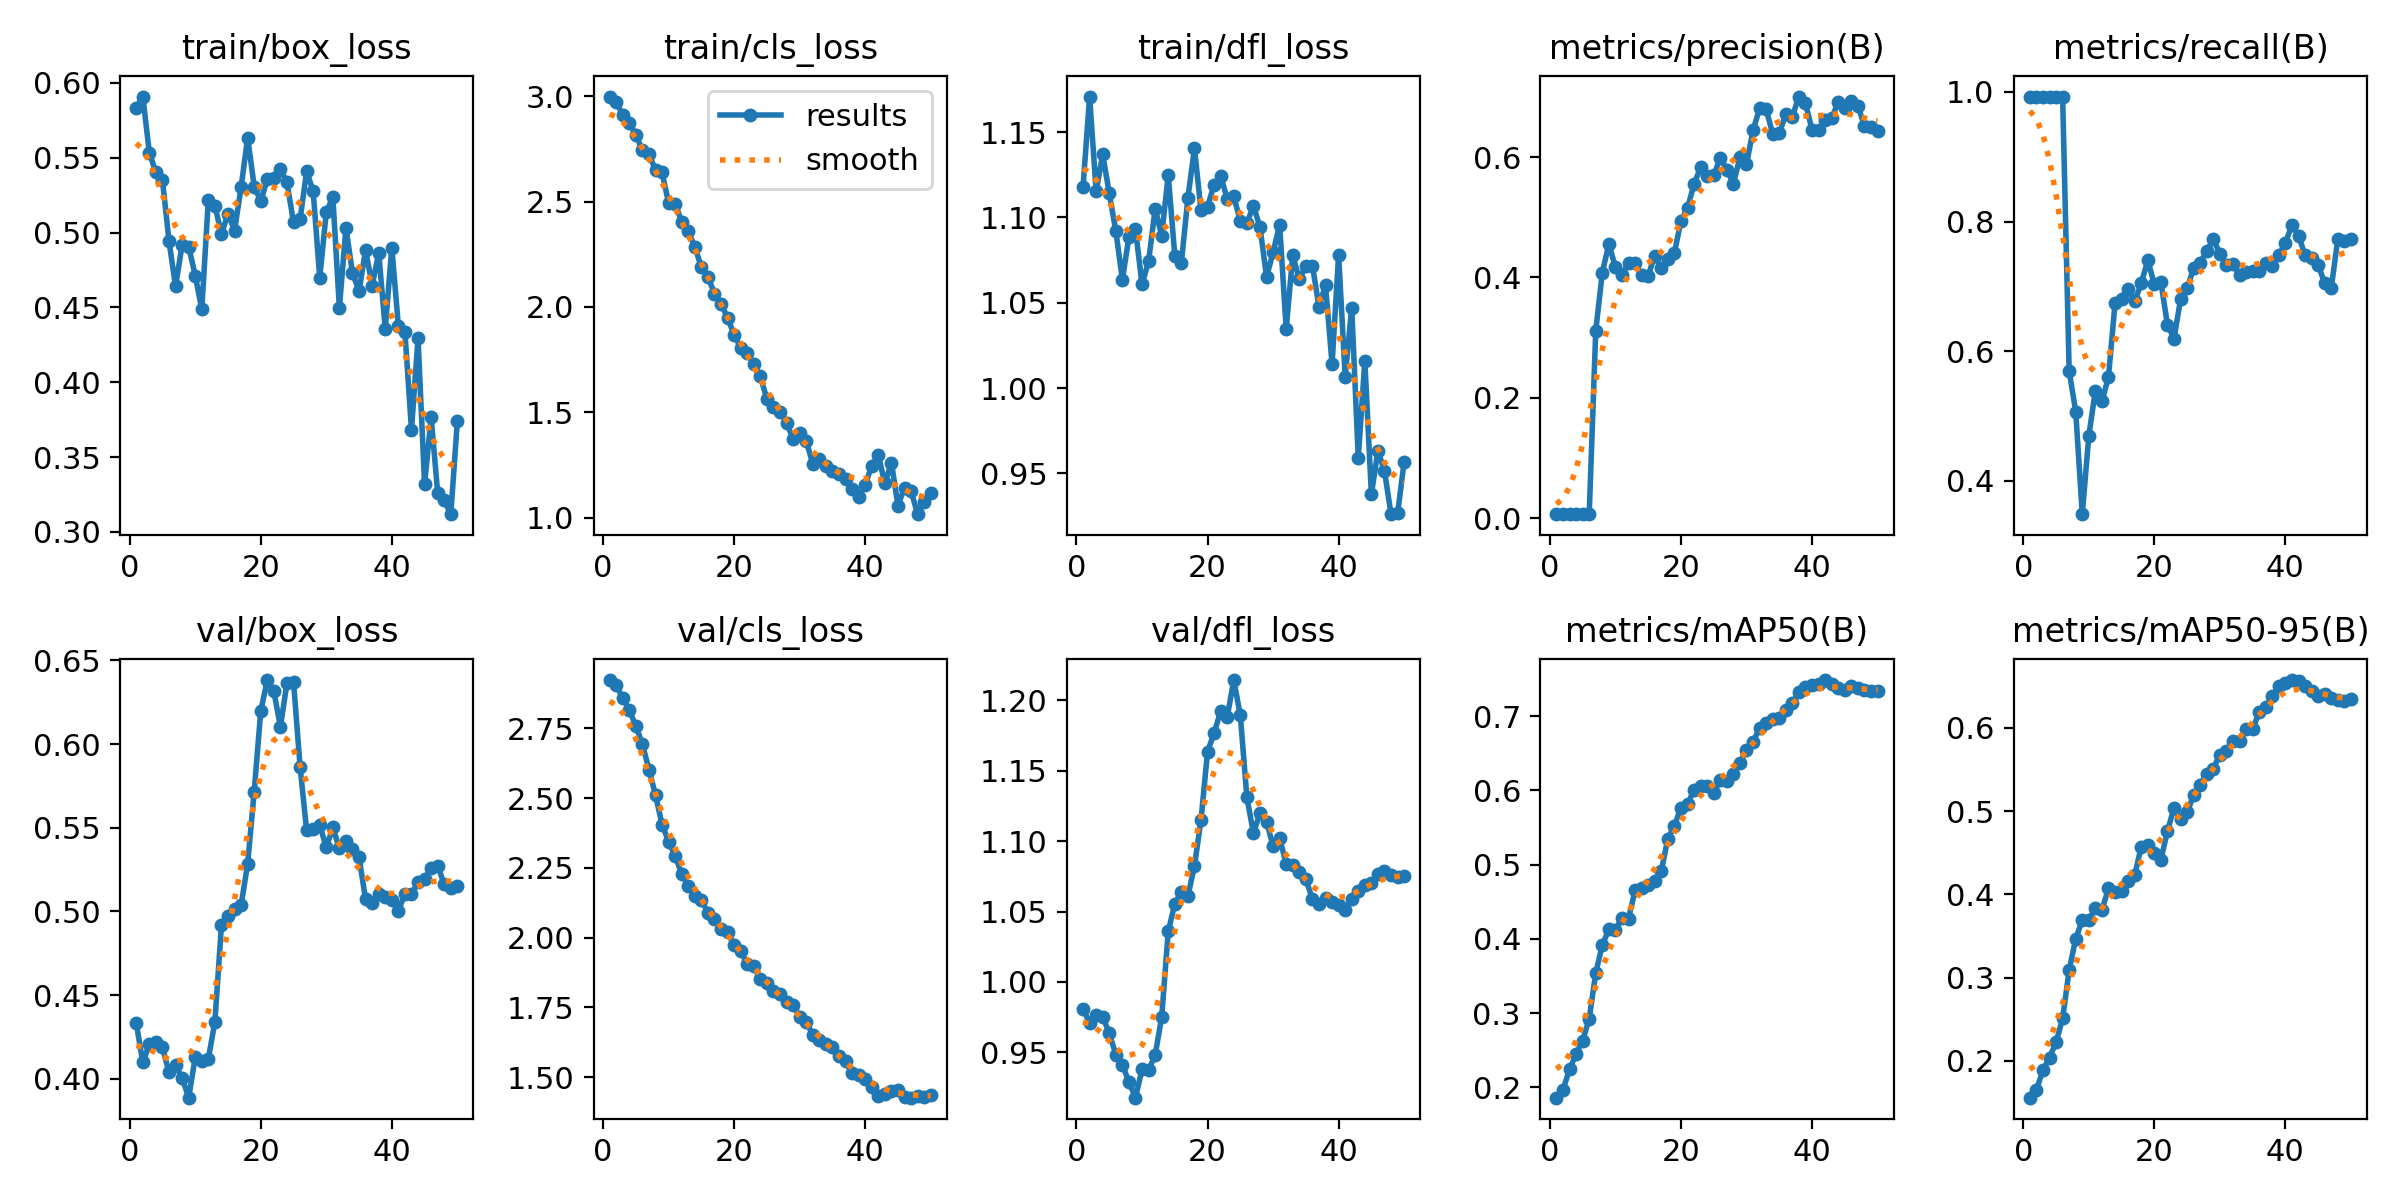

The table this chart was drawn from, first rows:
epoch, time, train/box_loss, train/cls_loss, train/dfl_loss, metrics/precision(B), metrics/recall(B), metrics/mAP50(B), metrics/mAP50-95(B), val/box_loss, val/cls_loss, val/dfl_loss, lr/pg0, lr/pg1, lr/pg2, lr/pg3, lr/pg4, lr/pg5, lr/pg6, lr/pg7
1, 4.493, 0.5835, 2.999, 1.118, 0.00661, 0.993, 0.186, 0.1559, 0.4333, 2.923, 0.9806, 0.00025, 8.335e-05, 0.00025, 8.335e-05, 0.00025, 8.335e-05, 0.00025, 8.335e-05
2, 8.039, 0.5909, 2.976, 1.171, 0.00662, 0.993, 0.1967, 0.1652, 0.4098, 2.905, 0.9711, 0.0005392, 0.0001797, 0.0005392, 0.0001797, 0.0005392, 0.0001797, 0.0005392, 0.0001797
3, 10.84, 0.5533, 2.91, 1.115, 0.00663, 0.993, 0.224, 0.1889, 0.4206, 2.859, 0.9767, 0.0008165, 0.0002722, 0.0008165, 0.0002722, 0.0008165, 0.0002722, 0.0008165, 0.0002722
4, 14.46, 0.5402, 2.873, 1.137, 0.00664, 0.993, 0.2451, 0.2039, 0.4219, 2.815, 0.9751, 0.001082, 0.0003606, 0.001082, 0.0003606, 0.001082, 0.0003606, 0.001082, 0.0003606
5, 16.94, 0.5351, 2.818, 1.114, 0.00664, 0.993, 0.2627, 0.2224, 0.4189, 2.759, 0.9637, 0.001335, 0.0004451, 0.001335, 0.0004451, 0.001335, 0.0004451, 0.001335, 0.0004451
6, 19.38, 0.4943, 2.744, 1.092, 0.00706, 0.993, 0.2925, 0.251, 0.4039, 2.693, 0.9484, 0.001577, 0.0005257, 0.001577, 0.0005257, 0.001577, 0.0005257, 0.001577, 0.0005257
7, 21.75, 0.4641, 2.725, 1.064, 0.3117, 0.5694, 0.3541, 0.309, 0.4082, 2.602, 0.9414, 0.001807, 0.0006023, 0.001807, 0.0006023, 0.001807, 0.0006023, 0.001807, 0.0006023
8, 24.13, 0.4919, 2.65, 1.088, 0.4081, 0.5068, 0.3918, 0.3468, 0.4006, 2.51, 0.929, 0.002025, 0.0006749, 0.002025, 0.0006749, 0.002025, 0.0006749, 0.002025, 0.0006749
9, 26.59, 0.4906, 2.639, 1.093, 0.4556, 0.3486, 0.4126, 0.369, 0.3888, 2.405, 0.9178, 0.002231, 0.0007436, 0.002231, 0.0007436, 0.002231, 0.0007436, 0.002231, 0.0007436
10, 28.84, 0.4713, 2.493, 1.061, 0.4168, 0.4697, 0.4123, 0.3694, 0.4128, 2.344, 0.938, 0.002425, 0.0008083, 0.002425, 0.0008083, 0.002425, 0.0008083, 0.002425, 0.0008083
11, 31.06, 0.4487, 2.491, 1.074, 0.4036, 0.5394, 0.428, 0.3838, 0.4105, 2.294, 0.9376, 0.002607, 0.000869, 0.002607, 0.000869, 0.002607, 0.000869, 0.002607, 0.000869
12, 33.29, 0.5219, 2.403, 1.105, 0.4248, 0.5229, 0.4271, 0.3812, 0.412, 2.227, 0.9479, 0.002777, 0.0009258, 0.002777, 0.0009258, 0.002777, 0.0009258, 0.002777, 0.0009258
13, 35.51, 0.518, 2.359, 1.089, 0.4236, 0.5605, 0.4654, 0.4073, 0.434, 2.186, 0.9751, 0.002936, 0.0009786, 0.002936, 0.0009786, 0.002936, 0.0009786, 0.002936, 0.0009786
14, 37.97, 0.499, 2.286, 1.125, 0.4035, 0.6742, 0.4681, 0.403, 0.4918, 2.148, 1.036, 0.003082, 0.001027, 0.003082, 0.001027, 0.003082, 0.001027, 0.003082, 0.001027
15, 39.99, 0.5125, 2.188, 1.078, 0.4032, 0.6813, 0.4724, 0.4037, 0.4971, 2.136, 1.055, 0.003217, 0.001072, 0.003217, 0.001072, 0.003217, 0.001072, 0.003217, 0.001072
16, 45.01, 0.5013, 2.143, 1.073, 0.4359, 0.6954, 0.4778, 0.4157, 0.5014, 2.089, 1.064, 0.00334, 0.001113, 0.00334, 0.001113, 0.00334, 0.001113, 0.00334, 0.001113
17, 53.02, 0.5302, 2.063, 1.111, 0.4149, 0.6768, 0.4912, 0.4228, 0.5037, 2.067, 1.061, 0.003417, 0.001139, 0.003417, 0.001139, 0.003417, 0.001139, 0.003417, 0.001139
18, 58.47, 0.5635, 2.016, 1.141, 0.4308, 0.705, 0.5351, 0.4575, 0.5284, 2.031, 1.082, 0.003318, 0.001106, 0.003318, 0.001106, 0.003318, 0.001106, 0.003318, 0.001106
19, 60.5, 0.5307, 1.948, 1.104, 0.441, 0.7402, 0.5524, 0.4591, 0.5716, 2.021, 1.115, 0.003219, 0.001073, 0.003219, 0.001073, 0.003219, 0.001073, 0.003219, 0.001073
20, 65.02, 0.521, 1.868, 1.106, 0.4938, 0.7031, 0.5769, 0.4493, 0.6198, 1.975, 1.164, 0.00312, 0.00104, 0.00312, 0.00104, 0.00312, 0.00104, 0.00312, 0.00104
21, 70.28, 0.5355, 1.805, 1.119, 0.515, 0.7064, 0.5814, 0.4418, 0.6382, 1.953, 1.177, 0.003021, 0.001007, 0.003021, 0.001007, 0.003021, 0.001007, 0.003021, 0.001007
22, 77.02, 0.5363, 1.781, 1.124, 0.5554, 0.6409, 0.6007, 0.476, 0.6314, 1.905, 1.192, 0.002922, 0.0009739, 0.002922, 0.0009739, 0.002922, 0.0009739, 0.002922, 0.0009739
23, 79.18, 0.5424, 1.731, 1.111, 0.5829, 0.6195, 0.6058, 0.5039, 0.6103, 1.898, 1.188, 0.002823, 0.0009409, 0.002823, 0.0009409, 0.002823, 0.0009409, 0.002823, 0.0009409
24, 81.79, 0.5336, 1.67, 1.112, 0.5678, 0.6802, 0.6062, 0.4901, 0.6365, 1.85, 1.214, 0.002724, 0.0009078, 0.002724, 0.0009078, 0.002724, 0.0009078, 0.002724, 0.0009078
25, 83.97, 0.5068, 1.562, 1.098, 0.5698, 0.6971, 0.5968, 0.4987, 0.6373, 1.836, 1.189, 0.002625, 0.0008748, 0.002625, 0.0008748, 0.002625, 0.0008748, 0.002625, 0.0008748
26, 86.29, 0.5088, 1.523, 1.097, 0.5986, 0.7282, 0.6135, 0.519, 0.5865, 1.809, 1.131, 0.002525, 0.0008418, 0.002525, 0.0008418, 0.002525, 0.0008418, 0.002525, 0.0008418
27, 88.42, 0.5409, 1.502, 1.107, 0.5791, 0.7366, 0.6132, 0.5319, 0.5484, 1.796, 1.106, 0.002426, 0.0008088, 0.002426, 0.0008088, 0.002426, 0.0008088, 0.002426, 0.0008088
28, 93.06, 0.5276, 1.451, 1.094, 0.5558, 0.7551, 0.6224, 0.545, 0.5492, 1.767, 1.12, 0.002327, 0.0007758, 0.002327, 0.0007758, 0.002327, 0.0007758, 0.002327, 0.0007758
29, 95.15, 0.4696, 1.372, 1.065, 0.5997, 0.7727, 0.6371, 0.5511, 0.5514, 1.76, 1.114, 0.002228, 0.0007428, 0.002228, 0.0007428, 0.002228, 0.0007428, 0.002228, 0.0007428
30, 98.42, 0.5137, 1.403, 1.079, 0.5881, 0.7503, 0.654, 0.5679, 0.5383, 1.716, 1.096, 0.002129, 0.0007098, 0.002129, 0.0007098, 0.002129, 0.0007098, 0.002129, 0.0007098
31, 101, 0.5236, 1.363, 1.096, 0.6444, 0.7332, 0.6648, 0.5721, 0.5502, 1.697, 1.102, 0.00203, 0.0006768, 0.00203, 0.0006768, 0.00203, 0.0006768, 0.00203, 0.0006768
32, 105, 0.4496, 1.255, 1.034, 0.6809, 0.734, 0.6846, 0.5836, 0.5376, 1.651, 1.084, 0.001931, 0.0006438, 0.001931, 0.0006438, 0.001931, 0.0006438, 0.001931, 0.0006438
33, 110.3, 0.5032, 1.279, 1.078, 0.6793, 0.7178, 0.6907, 0.5843, 0.5422, 1.634, 1.083, 0.001832, 0.0006108, 0.001832, 0.0006108, 0.001832, 0.0006108, 0.001832, 0.0006108
34, 112.7, 0.473, 1.244, 1.064, 0.6385, 0.7228, 0.6956, 0.5983, 0.5373, 1.618, 1.078, 0.001733, 0.0005778, 0.001733, 0.0005778, 0.001733, 0.0005778, 0.001733, 0.0005778
35, 114.6, 0.4609, 1.221, 1.071, 0.6401, 0.724, 0.6978, 0.5983, 0.5323, 1.609, 1.073, 0.001634, 0.0005448, 0.001634, 0.0005448, 0.001634, 0.0005448, 0.001634, 0.0005448
36, 118.4, 0.4886, 1.208, 1.072, 0.6707, 0.7235, 0.7082, 0.6192, 0.5071, 1.576, 1.059, 0.001535, 0.0005118, 0.001535, 0.0005118, 0.001535, 0.0005118, 0.001535, 0.0005118
37, 122.2, 0.4645, 1.183, 1.048, 0.6672, 0.7366, 0.7172, 0.6248, 0.5053, 1.556, 1.055, 0.001436, 0.0004788, 0.001436, 0.0004788, 0.001436, 0.0004788, 0.001436, 0.0004788
38, 129.1, 0.4865, 1.136, 1.06, 0.7006, 0.7313, 0.7328, 0.6386, 0.5107, 1.514, 1.059, 0.001337, 0.0004458, 0.001337, 0.0004458, 0.001337, 0.0004458, 0.001337, 0.0004458
39, 134.2, 0.4356, 1.1, 1.014, 0.6892, 0.748, 0.7398, 0.6498, 0.5089, 1.505, 1.057, 0.001238, 0.0004127, 0.001238, 0.0004127, 0.001238, 0.0004127, 0.001238, 0.0004127
40, 141.1, 0.49, 1.155, 1.078, 0.6457, 0.7672, 0.7415, 0.6535, 0.5067, 1.493, 1.055, 0.001139, 0.0003797, 0.001139, 0.0003797, 0.001139, 0.0003797, 0.001139, 0.0003797
41, 165.7, 0.4376, 1.247, 1.007, 0.6457, 0.7947, 0.7427, 0.6573, 0.5004, 1.465, 1.051, 0.00104, 0.0003467, 0.00104, 0.0003467, 0.00104, 0.0003467, 0.00104, 0.0003467
42, 168, 0.4335, 1.296, 1.047, 0.6612, 0.7783, 0.7487, 0.6566, 0.5105, 1.433, 1.059, 0.0009412, 0.0003137, 0.0009412, 0.0003137, 0.0009412, 0.0003137, 0.0009412, 0.0003137
43, 170.1, 0.3682, 1.162, 0.9592, 0.6642, 0.748, 0.7428, 0.6498, 0.5102, 1.439, 1.064, 0.0008422, 0.0002807, 0.0008422, 0.0002807, 0.0008422, 0.0002807, 0.0008422, 0.0002807
44, 172.7, 0.4294, 1.261, 1.016, 0.6917, 0.7439, 0.7375, 0.644, 0.5176, 1.449, 1.069, 0.0007431, 0.0002477, 0.0007431, 0.0002477, 0.0007431, 0.0002477, 0.0007431, 0.0002477
45, 174.7, 0.3318, 1.056, 0.9378, 0.6816, 0.7329, 0.7346, 0.6385, 0.5196, 1.452, 1.071, 0.0006441, 0.0002147, 0.0006441, 0.0002147, 0.0006441, 0.0002147, 0.0006441, 0.0002147
46, 177, 0.3767, 1.142, 0.9633, 0.6938, 0.7048, 0.7403, 0.6408, 0.5259, 1.427, 1.077, 0.0005451, 0.0001817, 0.0005451, 0.0001817, 0.0005451, 0.0001817, 0.0005451, 0.0001817
47, 179, 0.3259, 1.126, 0.9514, 0.6855, 0.6978, 0.7385, 0.6354, 0.5274, 1.426, 1.079, 0.0004461, 0.0001487, 0.0004461, 0.0001487, 0.0004461, 0.0001487, 0.0004461, 0.0001487
48, 181.2, 0.3211, 1.016, 0.9261, 0.6515, 0.7736, 0.7347, 0.6331, 0.5162, 1.432, 1.076, 0.0003471, 0.0001157, 0.0003471, 0.0001157, 0.0003471, 0.0001157, 0.0003471, 0.0001157
49, 183.3, 0.3119, 1.075, 0.9266, 0.6492, 0.7707, 0.7339, 0.6322, 0.5142, 1.429, 1.074, 0.000248, 8.26832e-05, 0.000248, 8.26832e-05, 0.000248, 8.26832e-05, 0.000248, 8.26832e-05
50, 185.2, 0.3739, 1.116, 0.9567, 0.6441, 0.7736, 0.7345, 0.6341, 0.5153, 1.436, 1.076, 0.000149, 4.96766e-05, 0.000149, 4.96766e-05, 0.000149, 4.96766e-05, 0.000149, 4.96766e-05
